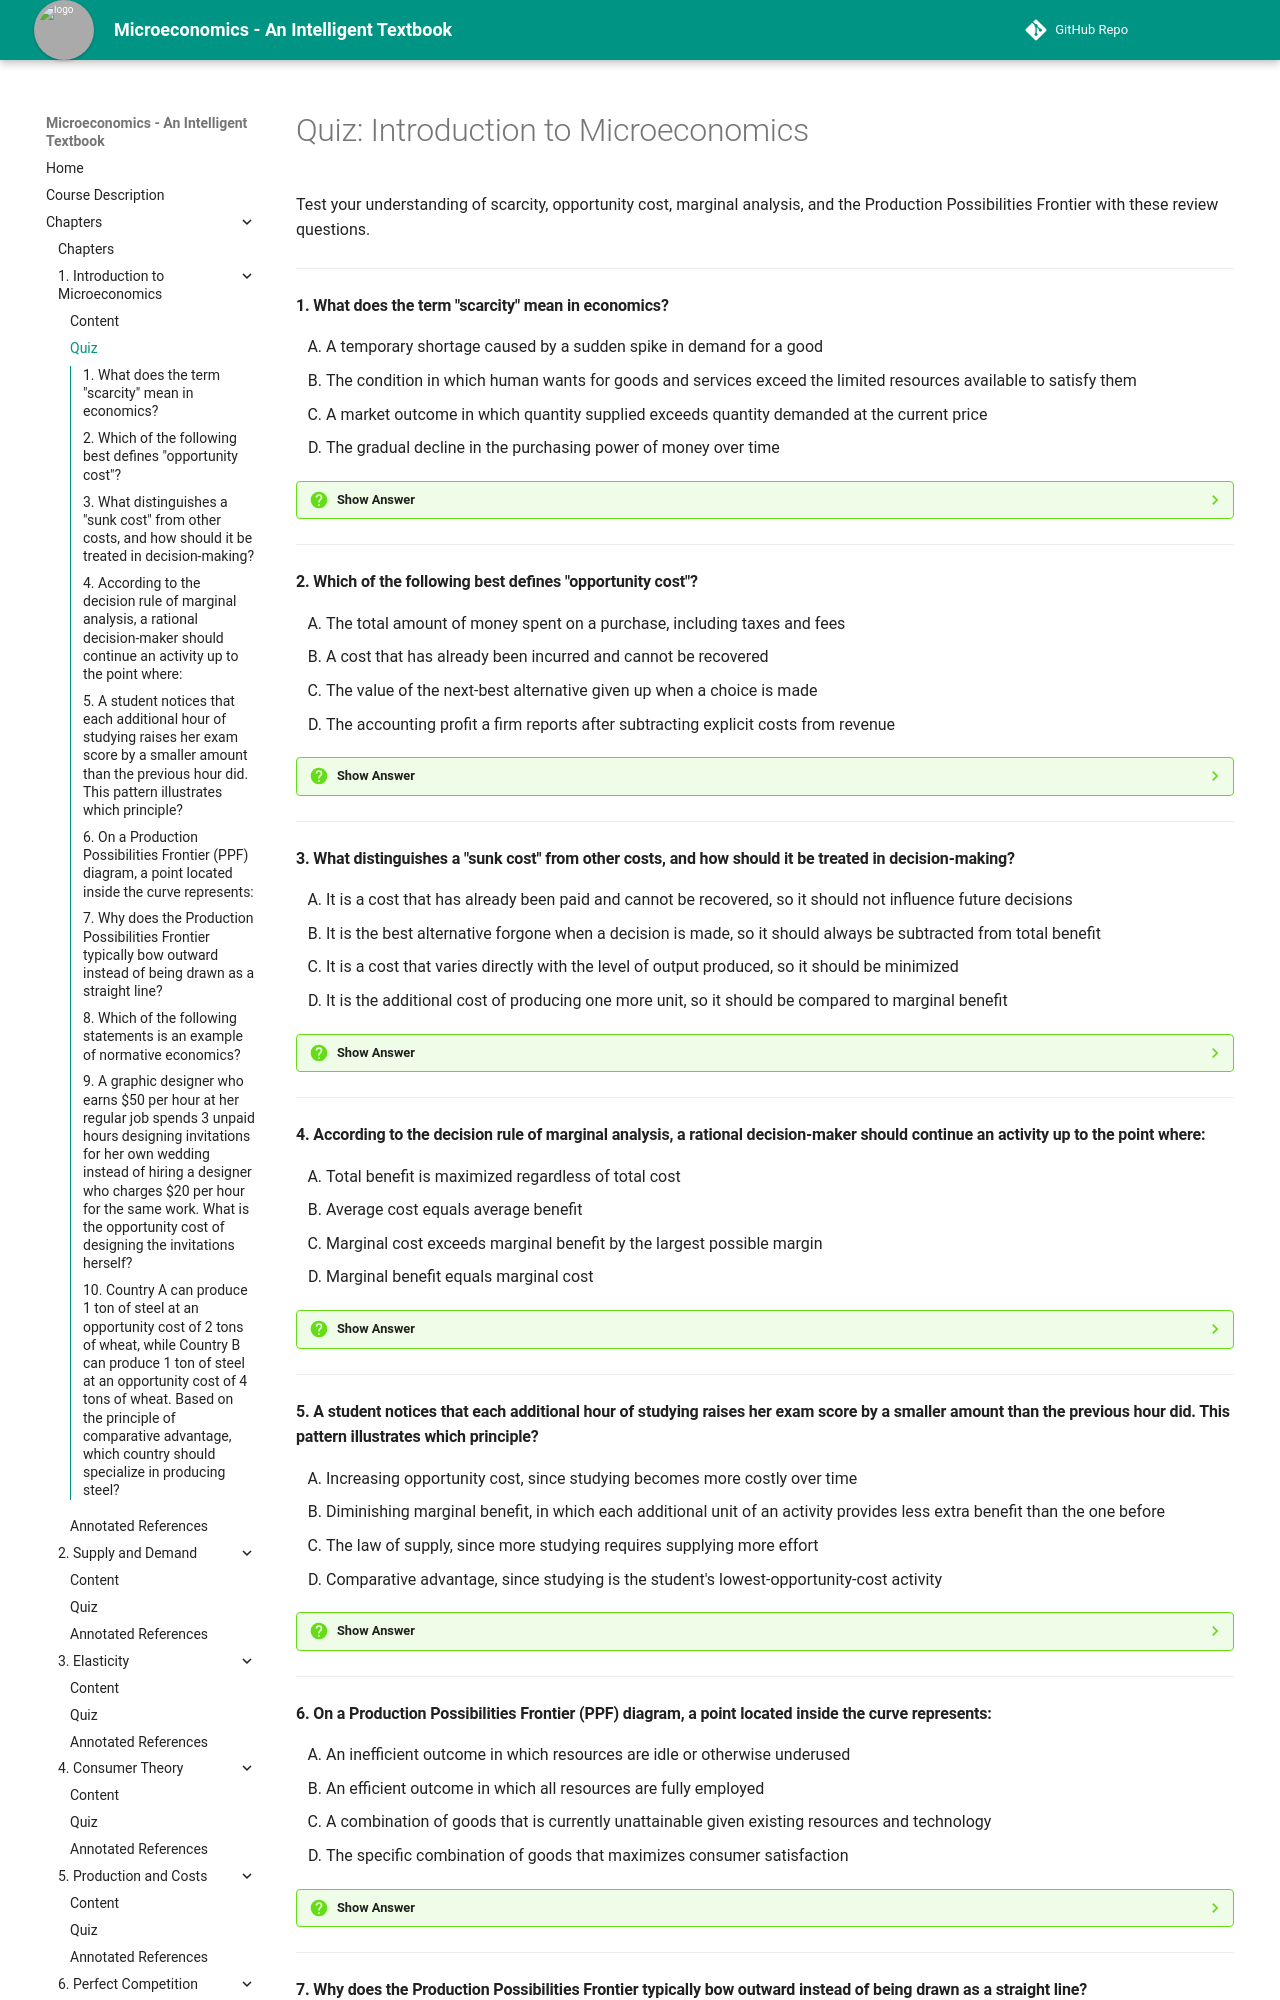

repository: AK95AM98/microeconomics · page: chapters/01-introduction-to-microeconomics/quiz/index.html · generator: mkdocs

# Quiz: Introduction to Microeconomics

Test your understanding of scarcity, opportunity cost, marginal analysis, and the Production Possibilities Frontier with these review questions.

---

#### 1. What does the term "scarcity" mean in economics?

<div class="upper-alpha" markdown>
1. A temporary shortage caused by a sudden spike in demand for a good
2. The condition in which human wants for goods and services exceed the limited resources available to satisfy them
3. A market outcome in which quantity supplied exceeds quantity demanded at the current price
4. The gradual decline in the purchasing power of money over time
</div>

??? question "Show Answer"
    The correct answer is **B**. Scarcity is the fundamental economic problem: because resources like time, labor, and land are limited while human wants are effectively unlimited, every individual and society must make choices about how to use them. Option A describes a temporary market shortage, option C describes a market surplus, and option D describes inflation — none of these is the basic definition of scarcity itself.

    **Concept Tested:** Scarcity

---

#### 2. Which of the following best defines "opportunity cost"?

<div class="upper-alpha" markdown>
1. The total amount of money spent on a purchase, including taxes and fees
2. A cost that has already been incurred and cannot be recovered
3. The value of the next-best alternative given up when a choice is made
4. The accounting profit a firm reports after subtracting explicit costs from revenue
</div>

??? question "Show Answer"
    The correct answer is **C**. Opportunity cost is the value of the best forgone alternative, which is why it can include hidden costs like foregone wages, not just money actually spent. Option A describes explicit monetary cost, option B is actually the definition of a sunk cost (a common point of confusion), and option D describes accounting profit, a distinct concept from opportunity cost.

    **Concept Tested:** Opportunity Cost

---

#### 3. What distinguishes a "sunk cost" from other costs, and how should it be treated in decision-making?

<div class="upper-alpha" markdown>
1. It is a cost that has already been paid and cannot be recovered, so it should not influence future decisions
2. It is the best alternative forgone when a decision is made, so it should always be subtracted from total benefit
3. It is a cost that varies directly with the level of output produced, so it should be minimized
4. It is the additional cost of producing one more unit, so it should be compared to marginal benefit
</div>

??? question "Show Answer"
    The correct answer is **A**. A sunk cost, such as a non-refundable concert ticket already purchased, cannot be recovered no matter what choice is made next, so rational decision-making ignores it and focuses only on future costs and benefits. Option B describes opportunity cost, option C describes variable cost, and option D describes marginal cost — each a different concept from a sunk cost.

    **Concept Tested:** Sunk Cost

---

#### 4. According to the decision rule of marginal analysis, a rational decision-maker should continue an activity up to the point where:

<div class="upper-alpha" markdown>
1. Total benefit is maximized regardless of total cost
2. Average cost equals average benefit
3. Marginal cost exceeds marginal benefit by the largest possible margin
4. Marginal benefit equals marginal cost
</div>

??? question "Show Answer"
    The correct answer is **D**. Marginal analysis compares the additional benefit of one more unit of an activity to its additional cost, and the optimal point is where marginal benefit (MB) equals marginal cost (MC) — pursuing the activity further would cost more than it is worth. Option A ignores costs entirely, option B confuses marginal with average measures, and option C describes the opposite of the optimal stopping point.

    **Concept Tested:** Marginal Analysis

---

#### 5. A student notices that each additional hour of studying raises her exam score by a smaller amount than the previous hour did. This pattern illustrates which principle?

<div class="upper-alpha" markdown>
1. Increasing opportunity cost, since studying becomes more costly over time
2. Diminishing marginal benefit, in which each additional unit of an activity provides less extra benefit than the one before
3. The law of supply, since more studying requires supplying more effort
4. Comparative advantage, since studying is the student's lowest-opportunity-cost activity
</div>

??? question "Show Answer"
    The correct answer is **B**. As shown in the chapter's study-hours example, the marginal benefit of each additional hour (grade points gained) falls as more hours are added — the first hour helps a lot, the fifth hour adds little. Option A misapplies a PPF concept to a single activity, option C misuses a supply-side concept, and option D is unrelated since only one activity (studying) is being considered.

    **Concept Tested:** Marginal Benefit

---
